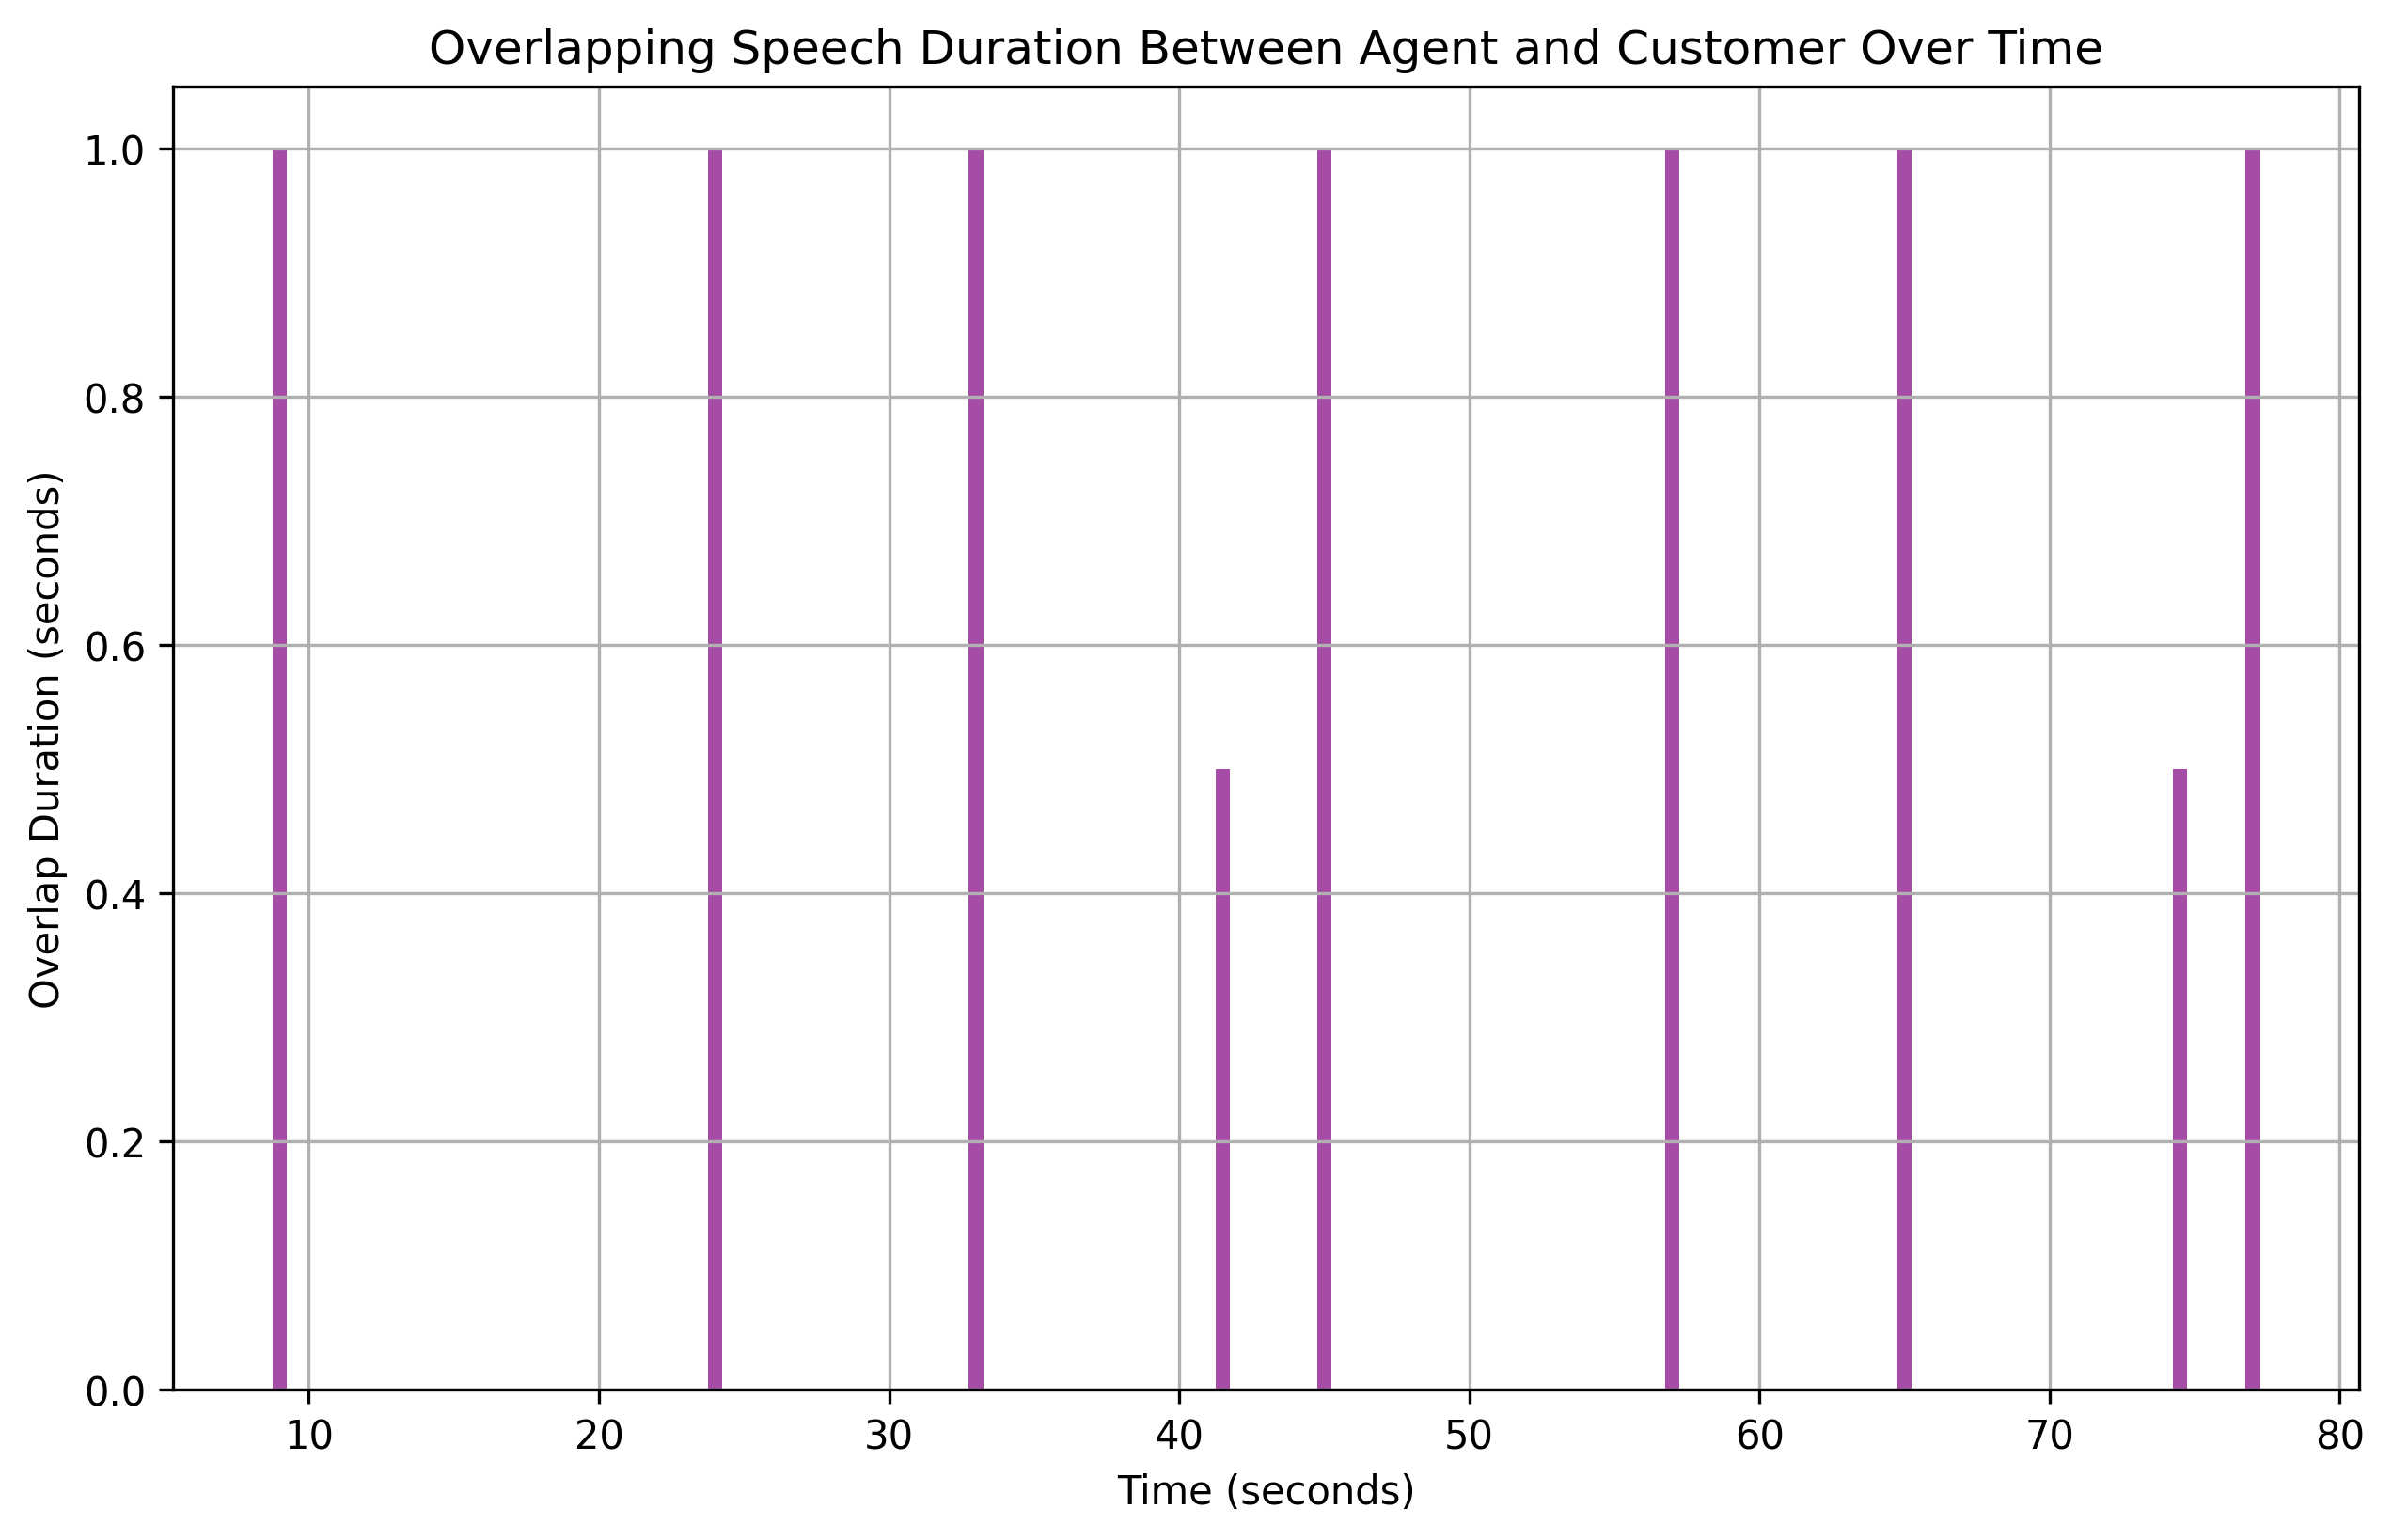

Source data for this figure (header and first rows):
overlap_start, overlap_end, overlap_duration
9.0, 10, 1.0
24.0, 25, 1.0
33.0, 34, 1.0
41.5, 42, 0.5
45.0, 46, 1.0
57.0, 58, 1.0
65.0, 66, 1.0
74.5, 75, 0.5
77.0, 78, 1.0
